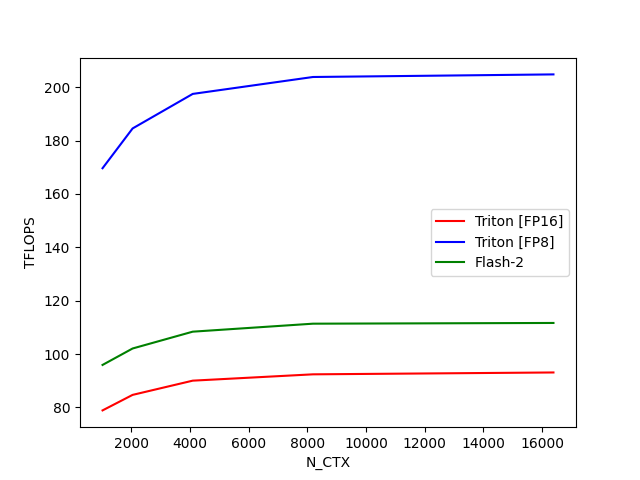

The table this chart was drawn from, first rows:
N_CTX, Triton [FP16], Triton [FP8], Flash-2
1024, 78.87, 169.6, 95.91
2048, 84.68, 184.5, 102.1
4096, 90.01, 197.5, 108.4
8192, 92.39, 203.8, 111.4
16384, 93.08, 204.8, 111.6
